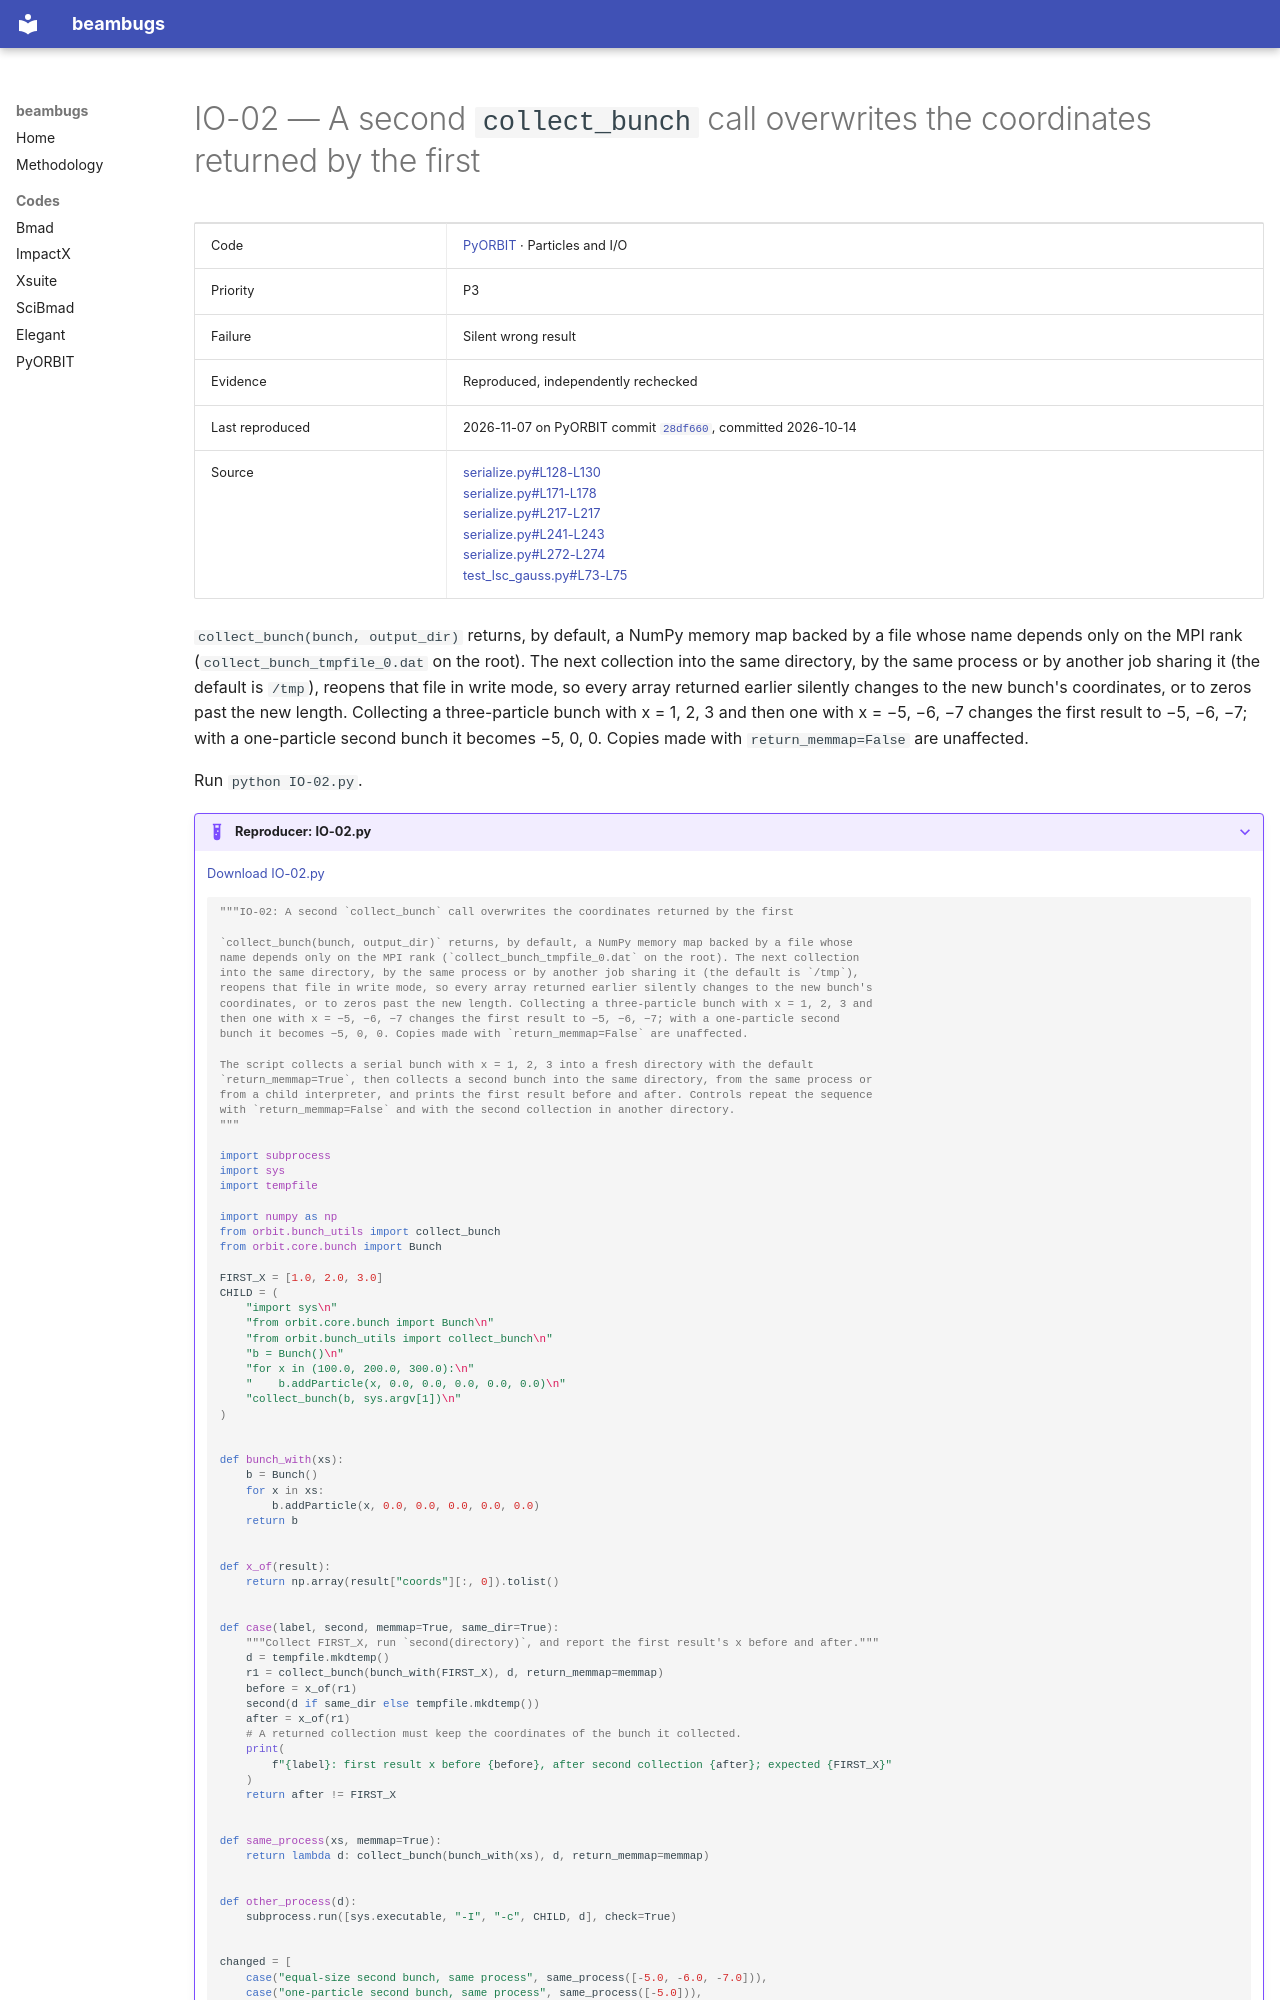

repository: nikitakuklev/beambugs · page: pyorbit/IO-02/index.html · generator: mkdocs

---
title: "IO-02: A second collect_bunch call overwrites the coordinates returned by the first"
hide:
  - toc
---

# IO-02 — A second `collect_bunch` call overwrites the coordinates returned by the first

| | |
|---|---|
| Code | [PyORBIT](../index.md) · Particles and I/O |
| Priority | P3 |
| Failure | Silent wrong result |
| Evidence | Reproduced, independently rechecked |
| Last reproduced | 2026-11-07 on PyORBIT commit [`28df660`](https://github.com/PyORBIT-Collaboration/PyORBIT3/commit/28df66018aeb), committed 2026-10-14 |
| Source | [serialize.py#L128-L130](https://github.com/PyORBIT-Collaboration/PyORBIT3/blob/28df66018aebe4e2b780b9747f4a2d7b8430a5c0/py/orbit/bunch_utils/serialize.py#L128-L130)<br>[serialize.py#L171-L178](https://github.com/PyORBIT-Collaboration/PyORBIT3/blob/28df66018aebe4e2b780b9747f4a2d7b8430a5c0/py/orbit/bunch_utils/serialize.py#L171-L178)<br>[serialize.py#L217-L217](https://github.com/PyORBIT-Collaboration/PyORBIT3/blob/28df66018aebe4e2b780b9747f4a2d7b8430a5c0/py/orbit/bunch_utils/serialize.py#L217-L217)<br>[serialize.py#L241-L243](https://github.com/PyORBIT-Collaboration/PyORBIT3/blob/28df66018aebe4e2b780b9747f4a2d7b8430a5c0/py/orbit/bunch_utils/serialize.py#L241-L243)<br>[serialize.py#L272-L274](https://github.com/PyORBIT-Collaboration/PyORBIT3/blob/28df66018aebe4e2b780b9747f4a2d7b8430a5c0/py/orbit/bunch_utils/serialize.py#L272-L274)<br>[test_lsc_gauss.py#L73-L75](https://github.com/PyORBIT-Collaboration/PyORBIT3/blob/28df66018aebe4e2b780b9747f4a2d7b8430a5c0/examples/SpaceCharge/sc1d/test_lsc_gauss.py#L73-L75) |

`collect_bunch(bunch, output_dir)` returns, by default, a NumPy memory map backed by a
file whose name depends only on the MPI rank (`collect_bunch_tmpfile_0.dat` on the root). The next
collection into the same directory, by the same process or by another job sharing it (the default is
`/tmp`), reopens that file in write mode, so every array returned earlier silently changes to the
new bunch's coordinates, or to zeros past the new length. Collecting a three-particle bunch with
x = 1, 2, 3 and then one with x = −5, −6, −7 changes the first result to −5, −6, −7; with a
one-particle second bunch it becomes −5, 0, 0. Copies made with `return_memmap=False` are
unaffected.

Run `python IO-02.py`.

??? example "Reproducer: IO-02.py"

    [Download IO-02.py](IO-02.py)

    ```python
    """IO-02: A second `collect_bunch` call overwrites the coordinates returned by the first

    `collect_bunch(bunch, output_dir)` returns, by default, a NumPy memory map backed by a file whose
    name depends only on the MPI rank (`collect_bunch_tmpfile_0.dat` on the root). The next collection
    into the same directory, by the same process or by another job sharing it (the default is `/tmp`),
    reopens that file in write mode, so every array returned earlier silently changes to the new bunch's
    coordinates, or to zeros past the new length. Collecting a three-particle bunch with x = 1, 2, 3 and
    then one with x = −5, −6, −7 changes the first result to −5, −6, −7; with a one-particle second
    bunch it becomes −5, 0, 0. Copies made with `return_memmap=False` are unaffected.

    The script collects a serial bunch with x = 1, 2, 3 into a fresh directory with the default
    `return_memmap=True`, then collects a second bunch into the same directory, from the same process or
    from a child interpreter, and prints the first result before and after. Controls repeat the sequence
    with `return_memmap=False` and with the second collection in another directory.
    """

    import subprocess
    import sys
    import tempfile

    import numpy as np
    from orbit.bunch_utils import collect_bunch
    from orbit.core.bunch import Bunch

    FIRST_X = [1.0, 2.0, 3.0]
    CHILD = (
        "import sys\n"
        "from orbit.core.bunch import Bunch\n"
        "from orbit.bunch_utils import collect_bunch\n"
        "b = Bunch()\n"
        "for x in (100.0, 200.0, 300.0):\n"
        "    b.addParticle(x, 0.0, 0.0, 0.0, 0.0, 0.0)\n"
        "collect_bunch(b, sys.argv[1])\n"
    )


    def bunch_with(xs):
        b = Bunch()
        for x in xs:
            b.addParticle(x, 0.0, 0.0, 0.0, 0.0, 0.0)
        return b


    def x_of(result):
        return np.array(result["coords"][:, 0]).tolist()


    def case(label, second, memmap=True, same_dir=True):
        """Collect FIRST_X, run `second(directory)`, and report the first result's x before and after."""
        d = tempfile.mkdtemp()
        r1 = collect_bunch(bunch_with(FIRST_X), d, return_memmap=memmap)
        before = x_of(r1)
        second(d if same_dir else tempfile.mkdtemp())
        after = x_of(r1)
        # A returned collection must keep the coordinates of the bunch it collected.
        print(
            f"{label}: first result x before {before}, after second collection {after}; expected {FIRST_X}"
        )
        return after != FIRST_X
